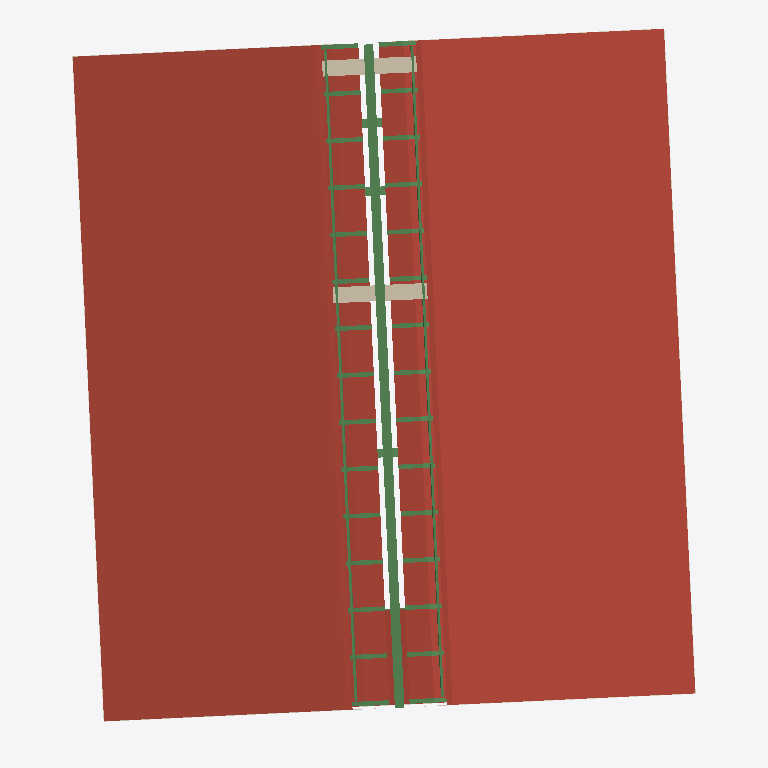
Plan cut of the same IFC building model at storey '4 - Mutuli Superiori' (level 9.30 m, cut at 10.70 m), seen from above with north up, elements coloured by IFC class: 36 beams (green), 4 roofs (red-brown), 2 walls (beige), 1 covering (cream). Cut surfaces are drawn darker.
Extent 27.5 m × 31.3 m × 11.8 m (x, y, z). Storeys (7): -1 - Fondazione at -0.80 m; 0 - Terreno at 0.00 m; 1 - Podio at 1.20 m; 2 - Trabes Compactiles at 7.30 m; 3 - Mutuli at 7.70 m; 4 - Mutuli Superiori at 9.30 m; 5 - Columen at 10.30 m. Elements (208): 123 IfcBeam, 26 IfcWall, 25 IfcColumn, 17 IfcFooting, 6 IfcDoor, 4 IfcRoof, 3 IfcBuildingElementProxy, 1 IfcCovering, 1 IfcFurniture, 1 IfcSlab, 1 IfcStair.

HEADER;
FILE_DESCRIPTION(('ViewDefinition [DesignTransferView_V1.0]','RevitIdentifiers [ContentGUID: 7e4fcb90-8555-4d1e-801e-afd6b8e41c7a, VersionGUID: e82e7f8a-325e-4c8f-b867-168cae78e034, NumberOfSaves: 91]','CoordinateReference [CoordinateBase: Coordinate condivise]'),'2;1');
FILE_NAME('TempioUni.ifc','2026-06-09T13:45:10+01:00',(''),(''),'ODA SDAI 25.12','Autodesk - Revit 26.4.10.51 (ITA) - 26.4.10.51','');
FILE_SCHEMA(('IFC4'));
ENDSEC;
DATA;
#18=IFCPROJECT('1_JykGXLLD7e0UhzP76_EA',#6,'0001',$,$,'Tempio di Uni a Kainua','Ricostruzione del complesso monumentale',(#13),#13678);
#54=IFCSITE('1_JykGXLLD7e0UhzP76_E8',#6,'Default',$,$,#53,$,$,.ELEMENT.,(42,12,46,804504),(-71,-2,0,-602416),0.0,$,$);
#22=IFCBUILDING('1_JykGXLLD7e0UhzP76_EB',#6,'Tempio di Uni a Kainua',$,$,#21,$,'Tempio di Uni a Kainua',.ELEMENT.,$,$,#19);
#26=IFCBUILDINGSTOREY('06uY5cKhfBCeiFGO0U95u1',#6,'-1 - Fondazione',$,$,#25,$,'-1 - Fondazione',.ELEMENT.,-80.0);
#29=IFCBUILDINGSTOREY('1vK3KfqgSHqv5Y0026FnIY',#6,'0 - Terreno',$,$,#28,$,'0 - Terreno',.ELEMENT.,0.0);
#33=IFCBUILDINGSTOREY('14lOI8vZuHqv6B0026Fnc4',#6,'1 - Podio',$,$,#32,$,'1 - Podio',.ELEMENT.,120.0);
#37=IFCBUILDINGSTOREY('2JYAlN4S5CW9rEsHiWt_d8',#6,'2 - Trabes Compactiles',$,$,#36,$,'2 - Trabes Compactiles',.ELEMENT.,730.0);
#41=IFCBUILDINGSTOREY('2JYAlN4S5CW9rEsHiWt_wG',#6,'3 - Mutuli',$,$,#40,$,'3 - Mutuli',.ELEMENT.,770.0);
#45=IFCBUILDINGSTOREY('17GS_Egx5CxQ91wwmdYIAn',#6,'4 - Mutuli Superiori',$,$,#44,$,'4 - Mutuli Superiori',.ELEMENT.,930.0);
#49=IFCBUILDINGSTOREY('2JYAlN4S5CW9rEsHiWt_vC',#6,'5 - Columen',$,$,#48,$,'5 - Columen',.ELEMENT.,1030.0);
#9157=IFCROOF('0O$xLkMjL8yOvDtIV2tGCF',#6,'Tetto di base:Copertura assi legno:417190',$,$,#9134,$,'417190',.NOTDEFINED.);
#7596=IFCROOF('1BPCGz93P6iw1MmSkulNH_',#6,'Tetto di base:Copertura assi legno:409860',$,$,#7562,$,'409860',.NOTDEFINED.);
#2539=IFCROOF('3L2DO2H8DAPx8WhvJM95rR',#6,'Tetto di base:Tetto generico - 300 mm:214074',$,$,#2485,$,'214074',.NOTDEFINED.);
#3862=IFCBEAM('2hAReIyg1EpuCVvxwUo63B',#6,'Columen:Columen:384389',$,$,#3861,#3858,'384389',.BEAM.);
#8582=IFCBEAM('0O$xLkMjL8yOvDtIV2tGBc',#6,'Trabes:Templum:416847',$,$,#8581,#8577,'416847',.JOIST.);
#7009=IFCBEAM('2l0zMfzlb0TBGsArcf4xtM',#6,'Trabes:Templum:409105',$,$,#7008,#7004,'409105',.JOIST.);
#684=IFCWALL('394J3YPP14ZPkmSt4bfWsh',#6,'Muro di base:Perimeter wall:200280',$,$,#647,#651,'200280',.NOTDEFINED.);
#1333=IFCWALL('394J3YPP14ZPkmSt4bfWnl',#6,'Muro di base:Perimeter wall:200604',$,$,#857,#861,'200604',.NOTDEFINED.);
#12035=IFCCOVERING('0uKOGfJX54RwMJhFoVHfaB',#6,'Fasce:Fascia:426627',$,$,#10926,#12034,'426627',.MOLDING.);
#10914=IFCROOF('0uKOGfJX54RwMJhFoVHffT',#6,'Tetto di base:Copertura assi legno:426453',$,$,#10588,#10913,'426453',.NOTDEFINED.);
#6460=IFCBEAM('2l0zMfzlb0TBGsArcf4xw4',#6,'Trabes:Canterius:408899',$,$,#6459,#6454,'408899',.JOIST.);
#6876=IFCBEAM('2l0zMfzlb0TBGsArcf4xu8',#6,'Trabes:Canterius:409039',$,$,#6875,#6870,'409039',.JOIST.);
#9213=IFCBEAM('0O$xLkMjL8yOvDtIV2tGDS',#6,'Trabes:Canterius:417269',$,$,#9212,#9207,'417269',.JOIST.);
#9593=IFCBEAM('0O$xLkMjL8yOvDtIV2tG3C',#6,'Trabes:Canterius:417381',$,$,#9592,#9587,'417381',.JOIST.);
#6771=IFCBEAM('2l0zMfzlb0TBGsArcf4xwZ',#6,'Trabes:Canterius:408932',$,$,#6770,#6765,'408932',.JOIST.);
#6799=IFCBEAM('2l0zMfzlb0TBGsArcf4xwW',#6,'Trabes:Canterius:408935',$,$,#6798,#6793,'408935',.JOIST.);
#9512=IFCBEAM('0O$xLkMjL8yOvDtIV2tG2$',#6,'Trabes:Canterius:417302',$,$,#9511,#9506,'417302',.JOIST.);
#6743=IFCBEAM('2l0zMfzlb0TBGsArcf4xwc',#6,'Trabes:Canterius:408929',$,$,#6742,#6737,'408929',.JOIST.);
#9377=IFCBEAM('0O$xLkMjL8yOvDtIV2tG2k',#6,'Trabes:Canterius:417287',$,$,#9376,#9371,'417287',.JOIST.);
#9431=IFCBEAM('0O$xLkMjL8yOvDtIV2tG2a',#6,'Trabes:Canterius:417293',$,$,#9430,#9425,'417293',.JOIST.);
#9485=IFCBEAM('0O$xLkMjL8yOvDtIV2tG2w',#6,'Trabes:Canterius:417299',$,$,#9484,#9479,'417299',.JOIST.);
#6519=IFCBEAM('2l0zMfzlb0TBGsArcf4xwE',#6,'Trabes:Canterius:408905',$,$,#6518,#6513,'408905',.JOIST.);
#6687=IFCBEAM('2l0zMfzlb0TBGsArcf4xwS',#6,'Trabes:Canterius:408923',$,$,#6686,#6681,'408923',.JOIST.);
#6847=IFCBEAM('2l0zMfzlb0TBGsArcf4xuB',#6,'Trabes:Canterius:409036',$,$,#6846,#6841,'409036',.JOIST.);
#9458=IFCBEAM('0O$xLkMjL8yOvDtIV2tG2v',#6,'Trabes:Canterius:417296',$,$,#9457,#9452,'417296',.JOIST.);
#6659=IFCBEAM('2l0zMfzlb0TBGsArcf4xwV',#6,'Trabes:Canterius:408920',$,$,#6658,#6653,'408920',.JOIST.);
#6715=IFCBEAM('2l0zMfzlb0TBGsArcf4xwP',#6,'Trabes:Canterius:408926',$,$,#6714,#6709,'408926',.JOIST.);
#9242=IFCBEAM('0O$xLkMjL8yOvDtIV2tGDH',#6,'Trabes:Canterius:417272',$,$,#9241,#9236,'417272',.JOIST.);
#9404=IFCBEAM('0O$xLkMjL8yOvDtIV2tG2Z',#6,'Trabes:Canterius:417290',$,$,#9403,#9398,'417290',.JOIST.);
#9539=IFCBEAM('0O$xLkMjL8yOvDtIV2tG2m',#6,'Trabes:Canterius:417305',$,$,#9538,#9533,'417305',.JOIST.);
#9566=IFCBEAM('0O$xLkMjL8yOvDtIV2tG3B',#6,'Trabes:Canterius:417378',$,$,#9565,#9560,'417378',.JOIST.);
#6491=IFCBEAM('2l0zMfzlb0TBGsArcf4xw1',#6,'Trabes:Canterius:408902',$,$,#6490,#6485,'408902',.JOIST.);
#6547=IFCBEAM('2l0zMfzlb0TBGsArcf4xwB',#6,'Trabes:Canterius:408908',$,$,#6546,#6541,'408908',.JOIST.);
#9350=IFCBEAM('0O$xLkMjL8yOvDtIV2tG2j',#6,'Trabes:Canterius:417284',$,$,#9349,#9344,'417284',.JOIST.);
#6603=IFCBEAM('2l0zMfzlb0TBGsArcf4xwL',#6,'Trabes:Canterius:408914',$,$,#6602,#6597,'408914',.JOIST.);
#6631=IFCBEAM('2l0zMfzlb0TBGsArcf4xwI',#6,'Trabes:Canterius:408917',$,$,#6630,#6625,'408917',.JOIST.);
#9269=IFCBEAM('0O$xLkMjL8yOvDtIV2tGDI',#6,'Trabes:Canterius:417275',$,$,#9268,#9263,'417275',.JOIST.);
#9296=IFCBEAM('0O$xLkMjL8yOvDtIV2tGDN',#6,'Trabes:Canterius:417278',$,$,#9295,#9290,'417278',.JOIST.);
#6575=IFCBEAM('2l0zMfzlb0TBGsArcf4xw8',#6,'Trabes:Canterius:408911',$,$,#6574,#6569,'408911',.JOIST.);
#9323=IFCBEAM('0O$xLkMjL8yOvDtIV2tG2e',#6,'Trabes:Canterius:417281',$,$,#9322,#9317,'417281',.JOIST.);
#6413=IFCBEAM('0qhl7KvBzDL8QmvwsbIs$t',#6,'Trabes:Mutulus:407397',$,$,#6412,#6409,'407397',.BEAM.);
#6209=IFCBEAM('0qhl7KvBzDL8QmvwsbIsvI',#6,'Trabes:Mutulus:407232',$,$,#6208,#6205,'407232',.BEAM.);
#6388=IFCBEAM('0qhl7KvBzDL8QmvwsbIs$Q',#6,'Trabes:Mutulus:407368',$,$,#6387,#6384,'407368',.BEAM.);
ENDSEC;
